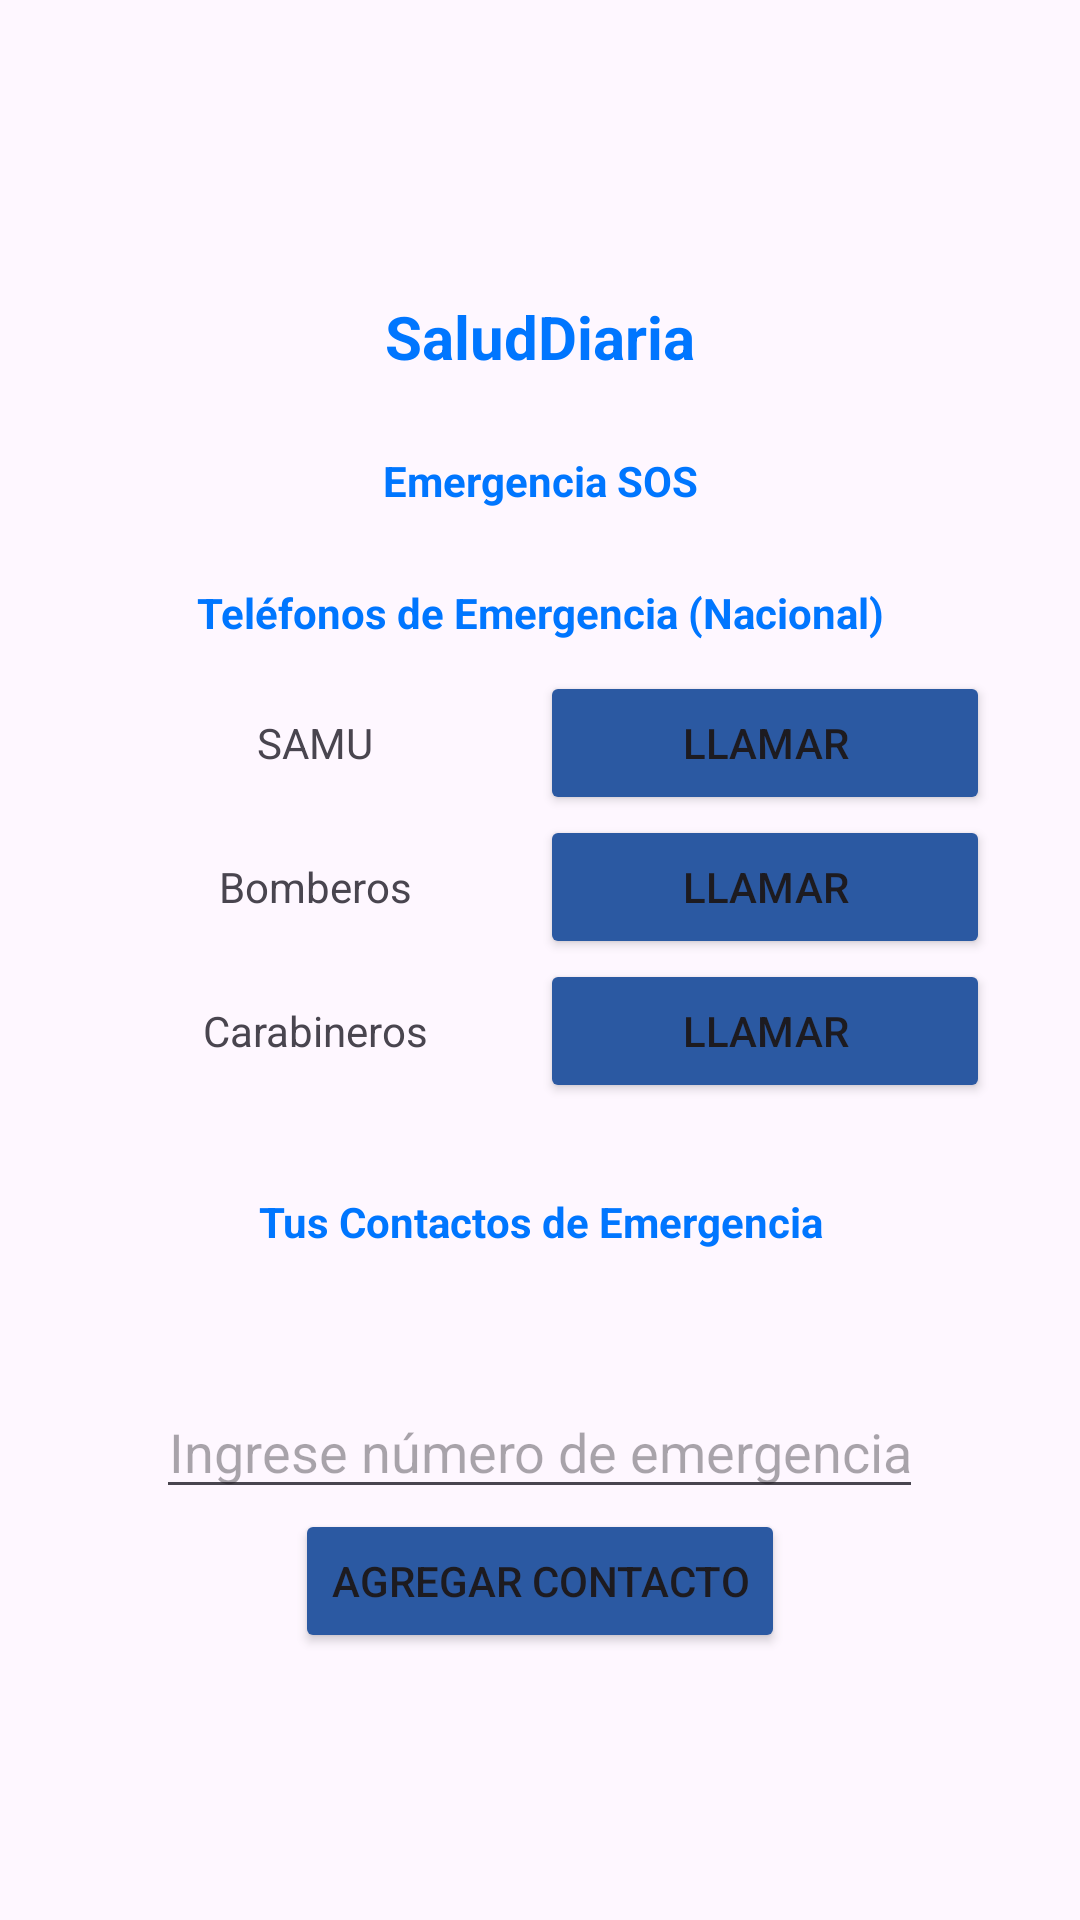

Write the Android layout XML for this screen, with the resource values it uses.
<!-- AndroidManifest.xml: application theme Theme.SaludDiaria -->
<!-- res/layout/fragment_emergencias.xml -->
<?xml version="1.0" encoding="utf-8"?>
<ScrollView xmlns:android="http://schemas.android.com/apk/res/android"
    xmlns:app="http://schemas.android.com/apk/res-auto"
    xmlns:tools="http://schemas.android.com/tools"
    android:layout_width="match_parent"
    android:layout_height="match_parent">

    <LinearLayout
        android:id="@+id/main"
        android:layout_width="match_parent"
        android:layout_height="wrap_content"
        android:layout_gravity="center"
        android:orientation="vertical">

        <TextView
            android:id="@+id/textView46"
            android:layout_width="match_parent"
            android:layout_height="wrap_content"
            android:layout_marginTop="25dp"
            android:layout_marginBottom="25dp"
            android:text="@string/app_name"
            android:textAlignment="center"
            android:textColor="@color/titulosblue"
            android:textSize="20sp"
            android:textStyle="bold" />

        <TextView
            android:id="@+id/textView57"
            android:layout_width="match_parent"
            android:layout_height="wrap_content"
            android:layout_marginBottom="25dp"
            android:text="@string/EmergenciaSOS"
            android:textAlignment="center"
            android:textColor="@color/titulosblue"
            android:textStyle="bold" />

        <TextView
            android:id="@+id/textView58"
            android:layout_width="match_parent"
            android:layout_height="wrap_content"
            android:layout_marginBottom="10dp"
            android:text="@string/TelefonosEmergenciaNacional"
            android:textAlignment="center"
            android:textColor="@color/titulosblue"
            android:textStyle="bold" />

        <LinearLayout
            android:layout_width="match_parent"
            android:layout_height="wrap_content"
            android:gravity="center"
            android:orientation="horizontal">

            <TextView
                android:id="@+id/textView59"
                android:layout_width="150dp"
                android:layout_height="wrap_content"
                android:text="@string/SAMU"
                android:textAlignment="center" />

            <Button
                android:id="@+id/button5"
                android:layout_width="150dp"
                android:layout_height="wrap_content"
                android:backgroundTint="@color/letrasblue"
                android:text="@string/Llamar" />
        </LinearLayout>

        <LinearLayout
            android:layout_width="match_parent"
            android:layout_height="wrap_content"
            android:gravity="center"
            android:orientation="horizontal">

            <TextView
                android:id="@+id/textView60"
                android:layout_width="150dp"
                android:layout_height="wrap_content"
                android:text="@string/Bomberos"
                android:textAlignment="center" />

            <Button
                android:id="@+id/button18"
                android:layout_width="150dp"
                android:layout_height="wrap_content"
                android:backgroundTint="@color/letrasblue"
                android:text="@string/Llamar" />
        </LinearLayout>

        <LinearLayout
            android:layout_width="match_parent"
            android:layout_height="wrap_content"
            android:gravity="center"
            android:orientation="horizontal">

            <TextView
                android:id="@+id/textView61"
                android:layout_width="150dp"
                android:layout_height="wrap_content"
                android:text="@string/Carabineros"
                android:textAlignment="center" />

            <Button
                android:id="@+id/button19"
                android:layout_width="150dp"
                android:layout_height="wrap_content"
                android:backgroundTint="@color/letrasblue"
                android:text="@string/Llamar" />
        </LinearLayout>

        <TextView
            android:id="@+id/textView63"
            android:layout_width="match_parent"
            android:layout_height="wrap_content"
            android:layout_marginTop="30dp"
            android:layout_marginBottom="10dp"
            android:text="@string/TusContactosEmergencia"
            android:textAlignment="center"
            android:textColor="@color/titulosblue"
            android:textStyle="bold" />

        <LinearLayout
            android:layout_width="match_parent"
            android:layout_height="wrap_content"
            android:orientation="vertical">

            <LinearLayout
                android:id="@+id/linearLayoutNumeros"
                android:layout_width="match_parent"
                android:layout_height="wrap_content"
                android:layout_marginTop="20dp"
                android:layout_marginBottom="15dp"
                android:orientation="vertical"
                android:textAlignment="center"></LinearLayout>

            <EditText
                android:id="@+id/editTextNumeroEmergencia"
                android:layout_width="wrap_content"
                android:layout_height="wrap_content"
                android:layout_gravity="center"
                android:gravity="center"
                android:hint="Ingrese número de emergencia"
                android:inputType="phone" />

            <Button
                android:id="@+id/btnAgregarContacto"
                android:layout_width="wrap_content"
                android:layout_height="wrap_content"
                android:layout_gravity="center"
                android:layout_marginBottom="15dp"
                android:backgroundTint="@color/letrasblue"
                android:text="Agregar Contacto" />
        </LinearLayout>
    </LinearLayout>
</ScrollView>
<!-- resources referenced by this layout -->
<resources>
  <color name="letrasblue">#2b59a2</color>
  <color name="titulosblue">#0076ff</color>
  <string name="Bomberos">Bomberos</string>
  <string name="Carabineros">Carabineros</string>
  <string name="EmergenciaSOS">Emergencia SOS</string>
  <string name="Llamar">Llamar</string>
  <string name="SAMU">SAMU</string>
  <string name="TelefonosEmergenciaNacional">Teléfonos de Emergencia (Nacional)</string>
  <string name="TusContactosEmergencia">Tus Contactos de Emergencia</string>
  <string name="app_name">SaludDiaria</string>
  <style name="Theme.SaludDiaria" parent="Base.Theme.SaludDiaria" />
  <style name="Base.Theme.SaludDiaria" parent="Theme.Material3.DayNight.NoActionBar">
          
          
      </style>
</resources>
